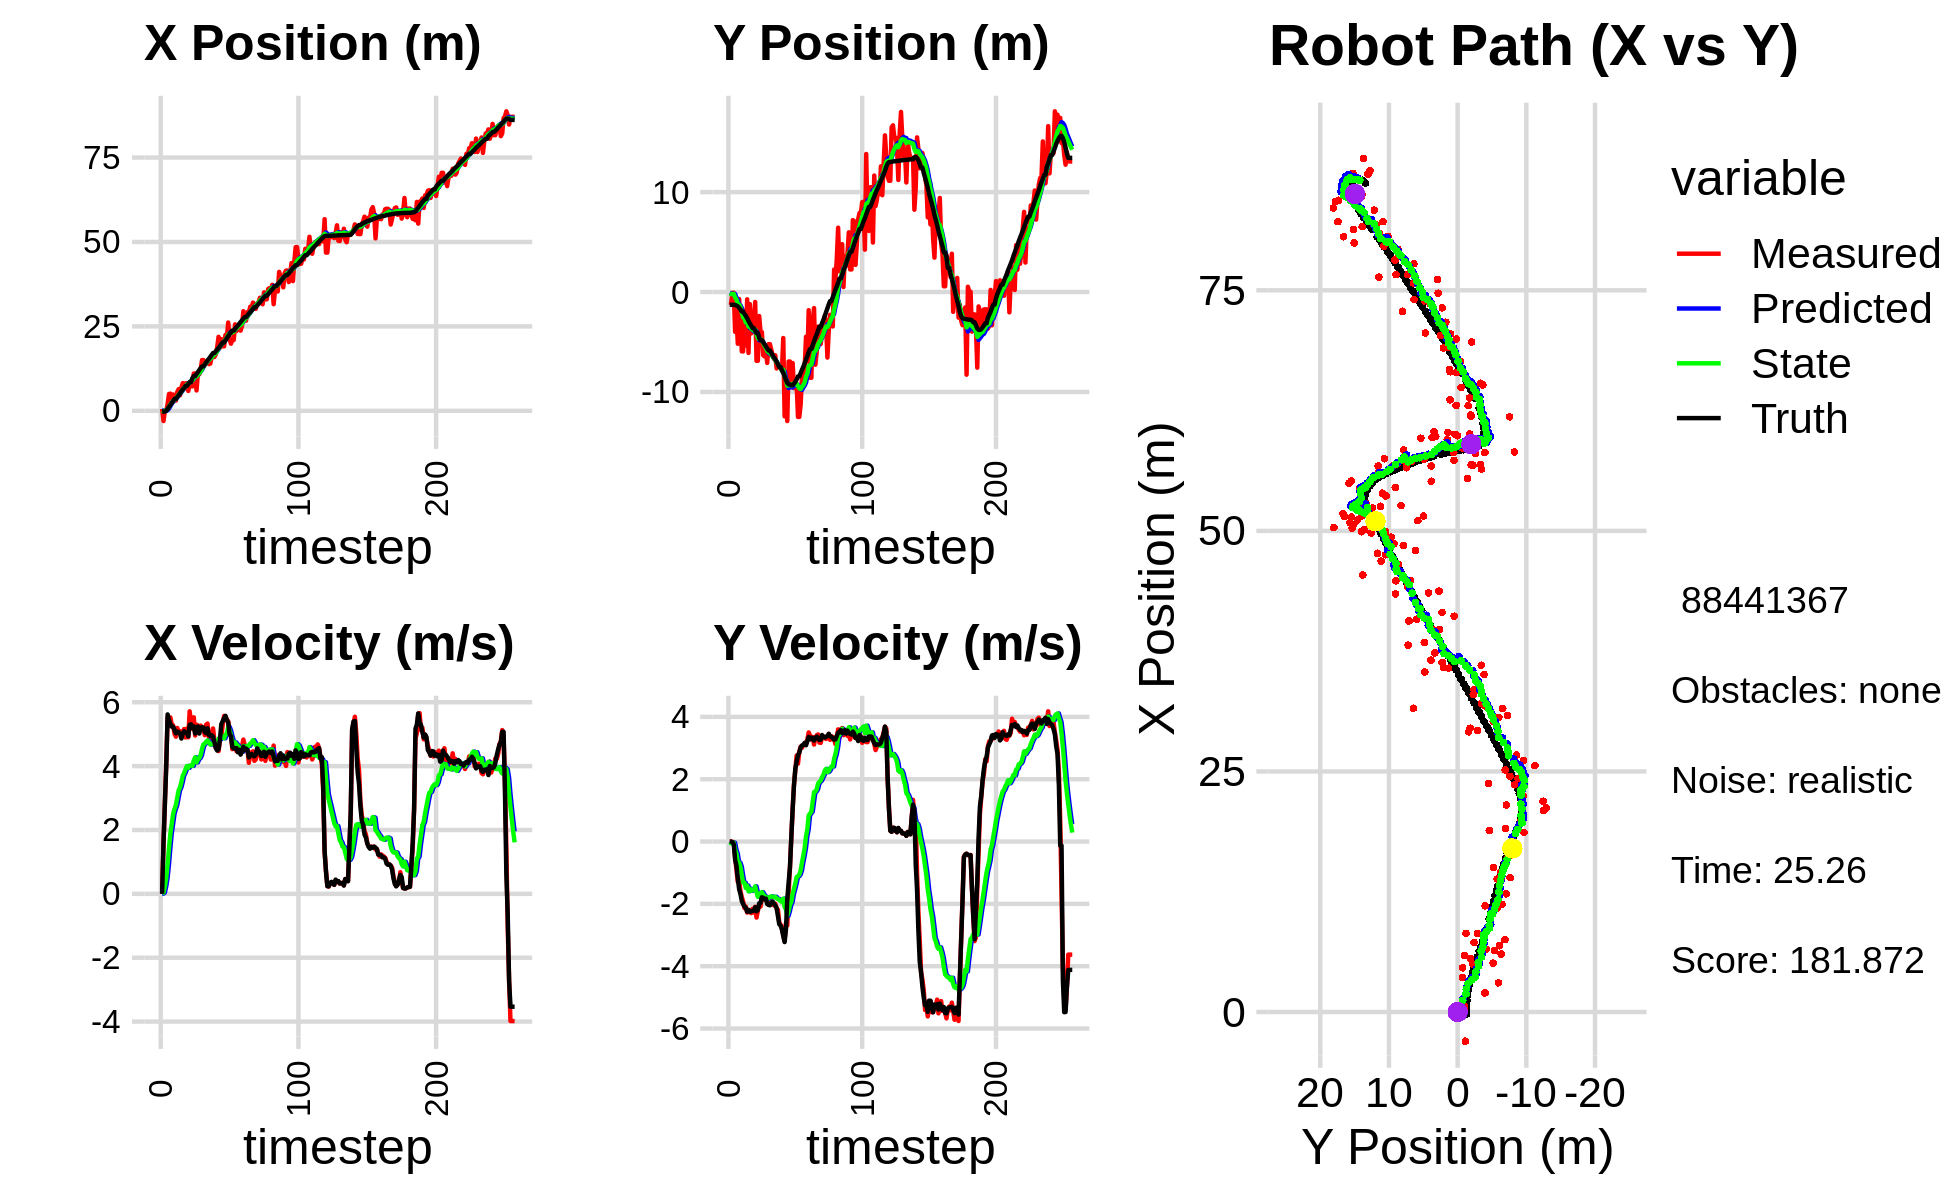

The file beside this chart, header and first rows:
5.404903137950350933e-01, -1.024759054724116991e+00, 0.000000000000000000e+00, 0.000000000000000000e+00, 0.000000000000000000e+00, 0.000000000000000000e+00, 0.000000000000000000e+00, 0.000000000000000000e+00, 3.844084815480714595e-02, -6.448064256395495686e-02, 0.000000000000000000e+00, 0.000000000000000000e+00, -2.315739546104662594e-01, -1.275010108973423817e+00, 0.000000000000000000e+00, 0.000000000000000000e+00, 0.000000000000000000e+00, -1.725144829833880067e-05
5.404903137950350933e-01, -1.024759054724116991e+00, 0.000000000000000000e+00, -0.000000000000000000e+00, 3.844084815480714595e-02, -6.448064256395495686e-02, 0.000000000000000000e+00, 0.000000000000000000e+00, 7.459890432468417598e-02, -1.279672660221595482e-01, 6.226087161957433516e-03, -2.343424737429868066e-02, -2.315739546104662594e-01, -1.275010108973423817e+00, 0.000000000000000000e+00, 0.000000000000000000e+00, 0.000000000000000000e+00, 3.601311182137578726e-04
-3.029143944750410267e+00, -1.126232010935392269e+00, 1.540999688441404114e+00, 9.933159183884853090e-04, 7.522151304087991430e-02, -1.303106907595894259e-01, 6.226087161957433516e-03, -2.343424737429868066e-02, -1.258978829684523348e-01, -2.006767875624164421e-01, 3.928569636528590064e-02, -5.590457043741538928e-02, -2.169903672427251073e-01, -1.275012207882338267e+00, 1.600000000000000089e+00, -2.000000000000000042e-03, 1.600000023841857910e+00, -6.445918115787208080e-04
-2.740947900753425842e-02, -7.298983442478174100e-02, 2.844968312545102407e+00, -1.343366690366250629e-02, -1.219693133319237482e-01, -2.062672446061579734e-01, 3.928569636528590064e-02, -5.590457043741538928e-02, -3.178570594315870135e-02, -1.941097361740711236e-01, 2.354472376907975339e-01, -4.602853139886113609e-02, -2.169903672427251073e-01, -1.275012207882338267e+00, 2.799999999999999822e+00, -2.100000000000000130e-02, 2.799999952316284180e+00, 4.721868783235549927e-03
-2.740947900753425842e-02, -7.298983442478174100e-02, 4.109954315225969879e+00, -1.940680921350005847e-02, -8.240982174078946565e-03, -1.987125893139572441e-01, 2.354472376907975339e-01, -4.602853139886113609e-02, 1.275626378445361697e-01, -1.872191563233391309e-01, 5.049377755137096635e-01, -3.790955470956779844e-02, 1.874647990333528497e-02, -1.276425493059853533e+00, 3.999000000000000110e+00, -8.599999999999999312e-02, 4.000000000000000000e+00, 4.721868783235549927e-03
1.983421310299730678e+00, -3.980800947771268472e+00, 5.523366822093531248e+00, -5.114950506426070298e-01, 1.780564153959071361e-01, -1.910101117942959170e-01, 5.049377755137096635e-01, -3.790955470956779844e-02, 5.371055453229676147e-01, -5.355983087055277148e-01, 9.298240850855485906e-01, -2.575404721376680084e-01, 5.409480181693591128e-01, -1.294291338451168949e+00, 5.618000000000000327e+00, -5.839999999999999636e-01, 5.649000167846679688e+00, 9.234229475259780884e-02
4.968061789949489437e+00, -2.226860838627640948e+00, 5.437641523902774665e+00, -9.084182867549878138e-01, 6.300879538315224959e-01, -5.613523559192945545e-01, 9.298240850855485906e-01, -2.575404721376680084e-01, 1.219050734633022604e+00, -7.394575212567202627e-01, 1.434690364662287498e+00, -3.876700864994972462e-01, 1.188069447698518966e+00, -1.350968496788946371e+00, 5.434999999999999609e+00, -7.680000000000000160e-01, 5.488999843597412109e+00, 1.655324101448059082e-01
5.079169854161077247e+00, -5.176589103667689429e+00, 5.523411579469714283e+00, -1.294160701907747901e+00, 1.362519771099251376e+00, -7.782245299066700150e-01, 1.434690364662287498e+00, -3.876700864994972462e-01, 1.893911506420177471e+00, -1.216795227847625060e+00, 1.887121430786320664e+00, -6.687009262447651814e-01, 1.710385426838877843e+00, -1.431495757696634952e+00, 5.320999999999999730e+00, -1.177000000000000046e+00, 5.449999809265136719e+00, 2.301528453826904297e-01
3.588350996418597560e+00, -6.984355611580538303e-01, 5.306291698140834789e+00, -1.243288516488300077e+00, 2.082623649498809737e+00, -1.283665320472101579e+00, 1.887121430786320664e+00, -6.687009262447651814e-01, 2.384098069230525141e+00, -1.259012828743647949e+00, 2.189807239648063675e+00, -6.771932390939989777e-01, 2.321248158887540658e+00, -1.570088343795978947e+00, 5.235000000000000320e+00, -1.528000000000000025e+00, 5.453000068664550781e+00, 2.301528453826904297e-01
4.835715159477955716e+00, -2.801826404536730930e+00, 5.275623734224860861e+00, -1.593397922288303903e+00, 2.603078793195331642e+00, -1.326732152653047780e+00, 2.189807239648063675e+00, -6.771932390939989777e-01, 2.963596636315244393e+00, -1.507437386445097838e+00, 2.503203663200847195e+00, -8.074481477706423327e-01, 2.922352894952047198e+00, -1.748294519070752617e+00, 5.233999999999999986e+00, -1.683999999999999941e+00, 5.498000144958496094e+00, 2.933183610439300537e-01
3.036850973563883560e+00, -5.942013489621369438e+00, 5.014619308919984420e+00, -1.785475202648206139e+00, 3.213917002635329201e+00, -1.588182201222162027e+00, 2.503203663200847195e+00, -8.074481477706423327e-01, 3.315682504950169029e+00, -2.039391282084385359e+00, 2.659339923006883044e+00, -1.080994028819123098e+00, 3.517472370845083685e+00, -1.957731711047410839e+00, 5.139999999999999680e+00, -1.909999999999999920e+00, 5.482999801635742188e+00, 3.420579135417938232e-01
3.036850973563883560e+00, -5.942013489621369438e+00, 4.920475982646197899e+00, -1.923279756974984211e+00, 3.581616497250857289e+00, -2.147490684966297803e+00, 2.659339923006883044e+00, -1.080994028819123098e+00, 3.635810123821932915e+00, -2.541812005181815604e+00, 2.779056150288494287e+00, -1.315913552811071474e+00, 3.517472370845083685e+00, -1.957731711047410839e+00, 5.025999999999999801e+00, -2.004999999999999893e+00, 5.410999774932861328e+00, 3.726133406162261963e-01
5.574621304531898858e+00, -1.871864723633120953e+00, 5.193714860982902692e+00, -2.133904490004737475e+00, 3.913715738850782166e+00, -2.673403360462922596e+00, 2.779056150288494287e+00, -1.315913552811071474e+00, 4.192422733877634755e+00, -2.637292152968599090e+00, 3.015179944043389959e+00, -1.322368339361225775e+00, 4.100365743115954587e+00, -2.184317873969174872e+00, 5.080000000000000071e+00, -2.087000000000000188e+00, 5.492000102996826172e+00, 3.898356854915618896e-01
6.406035765394747727e+00, -5.359823035377755396e+00, 5.072543994392825439e+00, -2.084119882417443392e+00, 4.493940728281973662e+00, -2.769528986904721712e+00, 3.015179944043389959e+00, -1.322368339361225775e+00, 4.780907712542972199e+00, -3.048524308374787495e+00, 3.239477682854389418e+00, -1.489428654417501718e+00, 4.583642109874031867e+00, -2.382740306410418007e+00, 5.062999999999999723e+00, -2.128000000000000114e+00, 5.492000102996826172e+00, 3.898356854915618896e-01
4.596873148680315602e+00, -7.293229572256567650e-01, 5.095237873909175264e+00, -2.279752736201736685e+00, 5.104855480828411451e+00, -3.197467173816537667e+00, 3.239477682854389418e+00, -1.489428654417501718e+00, 5.142888219267022443e+00, -3.002217809194057008e+00, 3.331155792875509558e+00, -1.412429493174631068e+00, 5.163333043001246736e+00, -2.630398915700558060e+00, 5.017999999999999794e+00, -2.250000000000000000e+00, 5.500000000000000000e+00, 4.207130968570709229e-01
6.891616090649722359e+00, -6.091102289585990093e+00, 4.920893482160050070e+00, -2.201746151628571013e+00, 5.476003798554573088e+00, -3.143460758511519959e+00, 3.331155792875509558e+00, -1.412429493174631068e+00, 5.691904485809446079e+00, -3.457420879643274603e+00, 3.499763290865744558e+00, -1.594947103198047778e+00, 5.739848240880283115e+00, -2.887349771316739311e+00, 4.863000000000000433e+00, -2.188000000000000167e+00, 5.331999778747558594e+00, 4.207130968570709229e-01
8.173624262212285885e+00, -1.203262137616583960e+00, 5.047852589956027813e+00, -2.265672779914908119e+00, 6.041880814896020802e+00, -3.616915589963079380e+00, 3.499763290865744558e+00, -1.594947103198047778e+00, 6.326874609561905061e+00, -3.420268634539540997e+00, 3.700199683453185173e+00, -1.514328404530820960e+00, 6.300833805884440864e+00, -3.139481948741242423e+00, 5.022000000000000242e+00, -2.253000000000000114e+00, 5.504000186920166016e+00, 4.218879640102386475e-01
6.536930932922748738e+00, -4.139645324969754014e+00, 5.162748578537494915e+00, -2.297787712886315337e+00, 6.696894577907223756e+00, -3.571701474992623027e+00, 3.700199683453185173e+00, -1.514328404530820960e+00, 6.750264065467145080e+00, -3.660878307974936519e+00, 3.782680918782811208e+00, -1.581075942499390985e+00, 6.783101185561050350e+00, -3.354595946561272246e+00, 5.091000000000000192e+00, -2.245999999999999996e+00, 5.565000057220458984e+00, 4.187470972537994385e-01
8.148376092054006037e+00, -2.876410947769563631e+00, 4.897208112181729689e+00, -2.158994960067698532e+00, 7.128532157345426334e+00, -3.818985902224875773e+00, 3.782680918782811208e+00, -1.581075942499390985e+00, 7.282538299122283121e+00, -3.756275500836313785e+00, 3.901062206137146493e+00, -1.565562639660284194e+00, 7.366391285880959039e+00, -3.611842202255759915e+00, 5.044999999999999929e+00, -2.224000000000000199e+00, 5.513999938964843750e+00, 4.152291715145111084e-01
8.148376092054006037e+00, -2.876410947769563631e+00, 5.171715019436601501e+00, -2.280014736170905110e+00, 7.672644519735998259e+00, -3.912831764802342072e+00, 3.901062206137146493e+00, -1.565562639660284194e+00, 7.779900684022448942e+00, -3.847275332605134324e+00, 4.002201684974309615e+00, -1.552344733197876581e+00, 7.366391285880959039e+00, -3.611842202255759915e+00, 5.049000000000000377e+00, -2.217000000000000082e+00, 5.513999938964843750e+00, 4.152291715145111084e-01
5.874571665462664960e+00, -9.955244536688534485e-01, 4.902838036105351627e+00, -2.093260281355105334e+00, 8.180120852519879193e+00, -4.002509805924922226e+00, 4.002201684974309615e+00, -1.552344733197876581e+00, 7.993434572231875812e+00, -3.743302516758099774e+00, 3.944870734851099847e+00, -1.437885960521497086e+00, 7.935330495198777534e+00, -3.860684440890677749e+00, 4.931000000000000050e+00, -2.108000000000000096e+00, 5.362999916076660156e+00, 4.035200476646423340e-01
7.515459164939776393e+00, -6.884283112874724608e+00, 5.715839428413461043e+00, -2.440370161525006854e+00, 8.387921645716986063e+00, -3.887091112810249438e+00, 3.944870734851099847e+00, -1.437885960521497086e+00, 8.384599580819758202e+00, -4.214278230037508344e+00, 4.010488438512388676e+00, -1.627632929634703185e+00, 8.498618230031526721e+00, -4.102649735163629074e+00, 5.288999999999999702e+00, -2.238999999999999879e+00, 5.743000030517578125e+00, 4.035200476646423340e-01
7.515459164939776393e+00, -6.884283112874724608e+00, 5.353811613493237864e+00, -2.217820346978483403e+00, 8.785648424670997159e+00, -4.377041523000978707e+00, 4.010488438512388676e+00, -1.627632929634703185e+00, 8.722587015635065555e+00, -4.639541686565048728e+00, 4.030529650743758019e+00, -1.773748779151759436e+00, 8.498618230031526721e+00, -4.102649735163629074e+00, 5.307000000000000384e+00, -2.194999999999999840e+00, 5.743000030517578125e+00, 3.927308022975921631e-01
7.229311093335647698e+00, -2.402451561174751671e+00, 5.167836289306518616e+00, -2.029328114235698255e+00, 9.125639980709442156e+00, -4.816916564480224316e+00, 4.030529650743758019e+00, -1.773748779151759436e+00, 8.990596221372221919e+00, -4.600761282758985438e+00, 4.007484765933324589e+00, -1.673559964003907385e+00, 9.696484669678820723e+00, -4.589692401320024651e+00, 5.195999999999999730e+00, -1.981000000000000094e+00, 5.559999942779541016e+00, 3.741838634014129639e-01
1.103337232703512605e+01, -4.010891365349174009e+00, 5.527666742700734659e+00, -2.085512956442928889e+00, 9.391344697965553934e+00, -4.768117279159375776e+00, 4.007484765933324589e+00, -1.673559964003907385e+00, 9.626001845861717143e+00, -4.715003573594514386e+00, 4.179856847569394240e+00, -1.658325026633081789e+00, 1.029564391009132684e+01, -4.816370295101920718e+00, 5.243000000000000327e+00, -1.969999999999999973e+00, 5.600999832153320312e+00, 3.607735931873321533e-01
1.103337232703512605e+01, -4.010891365349174009e+00, 4.957540843077691051e+00, -1.781744683039918398e+00, 1.004398753061865612e+01, -4.880836076257822675e+00, 4.179856847569394240e+00, -1.658325026633081789e+00, 1.017886186229762124e+01, -4.804344447677735275e+00, 4.275255256948189420e+00, -1.623834244190249798e+00, 1.029564391009132684e+01, -4.816370295101920718e+00, 5.022000000000000242e+00, -1.790000000000000036e+00, 5.331999778747558594e+00, 3.450251221656799316e-01
6.026857003276075098e+00, -6.325717972197154815e+00, 5.297769094943762802e+00, -1.860608783789805765e+00, 1.060638738799243974e+01, -4.966727872096759810e+00, 4.275255256948189420e+00, -1.623834244190249798e+00, 1.019912804814179985e+01, -5.105146608830210653e+00, 4.114709819768319399e+00, -1.698480017691123001e+00, 1.088586912991851641e+01, -5.029959725457182174e+00, 5.145999999999999908e+00, -1.808000000000000052e+00, 5.453999996185302734e+00, 3.377488851547241211e-01
1.120122925929850766e+01, -6.442529605943041027e+00, 5.268349888214426180e+00, -1.868847548967996319e+00, 1.061059903011863170e+01, -5.274994610599322620e+00, 4.114709819768319399e+00, -1.698480017691123001e+00, 1.072344509423759185e+01, -5.392432682038372782e+00, 4.213488303730348328e+00, -1.760950676672797144e+00, 1.146971045382255383e+01, -5.235328958918125331e+00, 5.241999999999999993e+00, -1.854999999999999982e+00, 5.559999942779541016e+00, 3.408833742141723633e-01
1.081315122516168259e+01, -5.781453328144680270e+00, 5.099649245304311407e+00, -1.809004184403850690e+00, 1.114479392461062623e+01, -5.568527749705652674e+00, 4.213488303730348328e+00, -1.760950676672797144e+00, 1.115339464722407214e+01, -5.590688002000789858e+00, 4.251171753470612380e+00, -1.773155588017432116e+00, 1.206963644880258002e+01, -5.449079083913846766e+00, 5.019999999999999574e+00, -1.832000000000000073e+00, 5.343999862670898438e+00, 3.408833742141723633e-01
1.228492568370074167e+01, -7.091088579756519295e+00, 5.269066609878361618e+00, -1.940401888867865132e+00, 1.157851182257113365e+01, -5.768003560802533514e+00, 4.251171753470612380e+00, -1.773155588017432116e+00, 1.169647388857899095e+01, -5.899911082386717354e+00, 4.347289385664403483e+00, -1.842607686372035536e+00, 1.264453802980167829e+01, -5.661720322461772703e+00, 5.200999999999999623e+00, -2.003000000000000114e+00, 5.572999954223632812e+00, 3.528511524200439453e-01
1.502223561679696040e+01, -5.211818921001177607e+00, 5.216548457924925053e+00, -2.025546929478504676e+00, 1.213120282714543130e+01, -6.084171851023921107e+00, 4.347289385664403483e+00, -1.842607686372035536e+00, 1.245935557889556478e+01, -6.010079111764185633e+00, 4.540532891227145207e+00, -1.810978869003981417e+00, 1.314286528514974783e+01, -5.854413079071036918e+00, 5.214999999999999858e+00, -2.032999999999999918e+00, 5.598000049591064453e+00, 3.703731894493103027e-01
1.502223561679696040e+01, -5.211818921001177607e+00, 5.156783361396153786e+00, -2.024644398643705934e+00, 1.291340886801827992e+01, -6.191176998664583486e+00, 4.540532891227145207e+00, -1.810978869003981417e+00, 1.315193482583294760e+01, -6.108360266459495591e+00, 4.680397487614900598e+00, -1.775879685254875939e+00, 1.314286528514974783e+01, -5.854413079071036918e+00, 5.209999999999999964e+00, -2.047000000000000153e+00, 5.484000205993652344e+00, 3.741261661052703857e-01
1.383072260028215794e+01, -5.767696665030665137e+00, 4.968680216560462881e+00, -1.959208707943388639e+00, 1.361997457459443694e+01, -6.285948234984982896e+00, 4.680397487614900598e+00, -1.775879685254875939e+00, 1.365443887659583133e+01, -6.245204265615810435e+00, 4.708128582409401020e+00, -1.760695320776840544e+00, 1.373952780632612303e+01, -6.089136647153239323e+00, 5.070999999999999730e+00, -1.973000000000000087e+00, 5.440999984741210938e+00, 3.755930662155151367e-01
1.452710972691857805e+01, -6.294247226970183462e+00, 5.299085553641210922e+00, -2.025492457101110588e+00, 1.412525173483677143e+01, -6.421273797693494600e+00, 4.708128582409401020e+00, -1.760695320776840544e+00, 1.419290027542755972e+01, -6.420921234539335387e+00, 4.763506093016015797e+00, -1.767562771053080795e+00, 1.432324896703620176e+01, -6.318627403680959986e+00, 5.030999999999999694e+00, -1.921000000000000041e+00, 5.386000156402587891e+00, 3.650979697704315186e-01
1.479468408237804233e+01, -6.684737192205049361e+00, 5.330463368853188832e+00, -2.047012630384272391e+00, 1.466925088472916094e+01, -6.597677511644643111e+00, 4.763506093016015797e+00, -1.767562771053080795e+00, 1.470829414295876170e+01, -6.618112604382720754e+00, 4.803994893357915963e+00, -1.785050454111781315e+00, 1.490261946603060217e+01, -6.540038155419161114e+00, 5.182999999999999829e+00, -1.991000000000000103e+00, 5.552000045776367188e+00, 3.666563928127288818e-01
1.381973837324229670e+01, -6.331854389919853610e+00, 4.907595096699674642e+00, -1.993418831910912070e+00, 1.518869363229455338e+01, -6.796617649793899041e+00, 4.803994893357915963e+00, -1.785050454111781315e+00, 1.505746706544125679e+01, -6.762002434862197653e+00, 4.743770953647346467e+00, -1.773553876127459183e+00, 1.539564429183623240e+01, -6.729939506808877425e+00, 4.974999999999999645e+00, -2.051000000000000156e+00, 5.381999969482421875e+00, 3.858316540718078613e-01
1.397313426438358697e+01, -7.646665143297020961e+00, 4.827460149271080248e+00, -2.146093526989785616e+00, 1.553184416080599206e+01, -6.939357822474943482e+00, 4.743770953647346467e+00, -1.773553876127459183e+00, 1.538082189857282245e+01, -7.022234379803323101e+00, 4.673121462210898969e+00, -1.824241224696925956e+00, 1.597022543791420723e+01, -6.965341615134032160e+00, 4.942999999999999616e+00, -2.129000000000000004e+00, 5.381999969482421875e+00, 4.183204472064971924e-01
1.591220645612775719e+01, -7.204028632372723173e+00, 4.917923606582498053e+00, -2.186309921151934788e+00, 1.584813404479391252e+01, -7.204658502273015408e+00, 4.673121462210898969e+00, -1.824241224696925956e+00, 1.586597612494611376e+01, -7.220449511742354609e+00, 4.691083773355000375e+00, -1.841635835463248938e+00, 1.653637991850157007e+01, -7.220036076377763123e+00, 4.967999999999999972e+00, -2.391000000000000014e+00, 5.513999938964843750e+00, 4.183204472064971924e-01
1.593307708172921799e+01, -7.290442364854849089e+00, 5.177737897158916525e+00, -2.589121794320121683e+00, 1.633508450228161379e+01, -7.404613095288679503e+00, 4.691083773355000375e+00, -1.841635835463248938e+00, 1.631792990101075347e+01, -7.426587180871579541e+00, 4.701073336958066839e+00, -1.872316785452891041e+00, 1.710436735999262581e+01, -7.506936119658821127e+00, 4.919999999999999929e+00, -2.650999999999999801e+00, 5.589000225067138672e+00, 4.636866748332977295e-01
1.593307708172921799e+01, -7.290442364854849089e+00, 4.791620179230256404e+00, -2.671436453983350390e+00, 1.678803723470656095e+01, -7.613818859416868534e+00, 4.701073336958066839e+00, -1.872316785452891041e+00, 1.670729321907187170e+01, -7.618362108273882605e+00, 4.665030831691628244e+00, -1.895792725133688794e+00, 1.710436735999262581e+01, -7.506936119658821127e+00, 4.753000000000000114e+00, -2.697999999999999954e+00, 5.466000080108642578e+00, 5.086003541946411133e-01
1.676458023421055188e+01, -7.858674013716038687e+00, 4.573585840743903397e+00, -2.758368070629336533e+00, 1.717379630224103337e+01, -7.807941380787251084e+00, 4.665030831691628244e+00, -1.895792725133688794e+00, 1.712883274809403034e+01, -7.850464190529335973e+00, 4.639603999801379608e+00, -1.939642388561479525e+00, 1.765783034264990548e+01, -7.818128631914946780e+00, 4.562999999999999723e+00, -2.829000000000000181e+00, 5.368999958038330078e+00, 5.427019596099853516e-01
1.885515509486137020e+01, -4.604136990241946670e+00, 4.557068758487496929e+00, -2.991074666292321549e+00, 1.759279314807416839e+01, -8.044428429385483525e+00, 4.639603999801379608e+00, -1.939642388561479525e+00, 1.771441028831735665e+01, -7.766697270435839684e+00, 4.695923981830385507e+00, -1.830937660959731872e+00, 1.809907065271714188e+01, -8.087920235708988770e+00, 4.487000000000000099e+00, -3.040000000000000036e+00, 5.420000076293945312e+00, 5.808327794075012207e-01
2.190423570523884322e+01, -1.243934826783910452e+01, 4.471124941429105881e+00, -3.177147812548797745e+00, 1.818400268650039564e+01, -7.949791036531812516e+00, 4.695923981830385507e+00, -1.830937660959731872e+00, 1.854327722526327804e+01, -8.431175084892030824e+00, 4.863019115730041086e+00, -2.103571032535803464e+00, 1.861598120607997231e+01, -8.430332231020170042e+00, 4.530000000000000249e+00, -3.225999999999999979e+00, 5.560999870300292969e+00, 6.177996993064880371e-01
1.865789978139685346e+01, -9.667552517619299124e+00, 4.798356388853972199e+00, -2.611540351327800380e+00, 1.902957913683628277e+01, -8.641532188145610860e+00, 4.863019115730041086e+00, -2.103571032535803464e+00, 1.898960218649805043e+01, -8.760308893302884314e+00, 4.841040587357589686e+00, -2.175513070411664085e+00, 1.913929663536519499e+01, -8.792046593711143387e+00, 4.844000000000000306e+00, -2.822000000000000064e+00, 5.605999946594238281e+00, 4.984235167503356934e-01
2.121701477448254280e+01, -1.290871481728861170e+01, 4.945038972172071112e+00, -2.691373413761853683e+00, 1.947370624523381011e+01, -8.977860200344050412e+00, 4.841040587357589686e+00, -2.175513070411664085e+00, 1.965187296939346240e+01, -9.370329048875223776e+00, 4.932039209292520709e+00, -2.382325546591763654e+00, 1.971039305591311930e+01, -9.089623498072878505e+00, 5.314000000000000057e+00, -1.844999999999999973e+00, 5.625000000000000000e+00, 4.984235167503356934e-01
1.907402990732996528e+01, -6.952050970618231851e+00, 5.288302378611601462e+00, -1.644172477392601861e+00, 2.014507689032271287e+01, -9.608561603534401030e+00, 4.932039209292520709e+00, -2.382325546591763654e+00, 2.005530492098934658e+01, -9.326285496916835172e+00, 4.901617025532886807e+00, -2.223821381429639921e+00, 2.022320280930818015e+01, -9.249637650782084108e+00, 5.407000000000000028e+00, -1.314000000000000057e+00, 5.565000057220458984e+00, 3.014333248138427734e-01
1.907402990732996528e+01, -6.952050970618231851e+00, 5.570751084639581130e+00, -8.351168736318901331e-01, 2.054546662354263376e+01, -9.548667635059798542e+00, 4.901617025532886807e+00, -2.223821381429639921e+00, 2.043055568815976386e+01, -9.243565849743159646e+00, 4.870721370320771015e+00, -2.036794849829117737e+00, 2.022320280930818015e+01, -9.249637650782084108e+00, 5.503000000000000114e+00, -8.259999999999999565e-01, 5.565000057220458984e+00, 1.488029062747955322e-01
2.246147344965748616e+01, -9.516310767658694658e+00, 5.558500705875498937e+00, 1.291095135537214111e-01, 2.091762782519183972e+01, -9.447245334726071420e+00, 4.870721370320771015e+00, -2.036794849829117737e+00, 2.110332375612602362e+01, -9.358982381316915067e+00, 4.987439756745487784e+00, -1.935797395674927479e+00, 2.085631285584127426e+01, -9.335698173903013597e+00, 5.573000000000000398e+00, 1.310000000000000053e-01, 5.573999881744384766e+00, -2.322322316467761993e-02
2.151927569676861296e+01, -7.105685519444252307e+00, 5.451872553174981206e+00, 1.033675139078418237e+00, 2.160206773180057382e+01, -9.552562120884408259e+00, 4.987439756745487784e+00, -1.935797395674927479e+00, 2.161560186354389757e+01, -9.192393078364149872e+00, 5.011588389334262317e+00, -1.679658653579120919e+00, 2.149019251770754835e+01, -9.312060402756131339e+00, 5.443999999999999950e+00, 1.030999999999999917e+00, 5.540999889373779297e+00, -1.873758733272552490e-01
2.614726458471508508e+01, -9.611372547065323957e+00, 5.405393376424413532e+00, 1.818222271696987802e+00, 2.211676070247732540e+01, -9.360358943722062008e+00, 5.011588389334262317e+00, -1.679658653579120919e+00, 2.253586581052552162e+01, -9.230944104858430421e+00, 5.231277767484976415e+00, -1.523008066180933540e+00, 2.211145220630335473e+01, -9.187027024461757563e+00, 5.368000000000000327e+00, 1.808999999999999941e+00, 5.664999961853027344e+00, -3.244827389717102051e-01
2.113863001773838235e+01, -9.425590323830785877e+00, 5.093132755322122840e+00, 2.279560897459083080e+00, 2.305899358727402060e+01, -9.383244911476523953e+00, 5.231277767484976415e+00, -1.523008066180933540e+00, 2.286162686438301961e+01, -9.220865179786644106e+00, 5.129606779096580027e+00, -1.342038810042334829e+00, 2.272410117078893066e+01, -8.974003361345136653e+00, 4.990999999999999659e+00, 2.330999999999999961e+00, 5.508999824523925781e+00, -4.208357930183410645e-01
1.987407027159552442e+01, -9.214823113317748948e+00, 5.007398546509953086e+00, 2.760703362331254240e+00, 2.337458754229267655e+01, -9.355069060790878410e+00, 5.129606779096580027e+00, -1.342038810042334829e+00, 2.302089306051849249e+01, -9.162375707240459022e+00, 4.952138268740018390e+00, -1.138175295441427037e+00, 2.320195876021589854e+01, -8.751345680430237195e+00, 4.937000000000000277e+00, 2.569999999999999840e+00, 5.565999984741210938e+00, -5.038598179817199707e-01
2.096300397749491751e+01, -1.249720768773699575e+01, 4.531003725740064603e+00, 2.498055048784635801e+00, 2.351610688739249611e+01, -9.276193236784601837e+00, 4.952138268740018390e+00, -1.138175295441427037e+00, 2.324258168473627606e+01, -9.420203667158656202e+00, 4.802563622971924850e+00, -1.112375115698631456e+00, 2.375723563069197297e+01, -8.442068146931262618e+00, 4.599999999999999645e+00, 2.770000000000000018e+00, 5.369999885559082031e+00, -5.038598179817199707e-01
2.096300397749491751e+01, -1.249720768773699575e+01, 4.663340427844988589e+00, 2.893337023729512403e+00, 2.372283804703346988e+01, -9.531441178728519148e+00, 4.802563622971924850e+00, -1.112375115698631456e+00, 2.344197358865870839e+01, -9.635268342046956036e+00, 4.660045579787916559e+00, -1.056982528495615137e+00, 2.375723563069197297e+01, -8.442068146931262618e+00, 4.546999999999999709e+00, 2.857000000000000206e+00, 5.369999885559082031e+00, -5.553156733512878418e-01
2.560480938843701182e+01, -1.123937659179829573e+01, 4.632914858152929583e+00, 3.043181126701207884e+00, 2.390797814663750032e+01, -9.740966594896518060e+00, 4.660045579787916559e+00, -1.056982528495615137e+00, 2.407537962777623264e+01, -9.702584275757484278e+00, 4.740832346605414749e+00, -9.291096080746250596e-01, 2.428345213807293845e+01, -8.114087151983119028e+00, 4.562000000000000277e+00, 3.013999999999999790e+00, 5.467999935150146484e+00, -5.811833143234252930e-01
2.362220822236469786e+01, -8.302623199356627737e+00, 4.468213991830562115e+00, 3.009125060112933348e+00, 2.454946286243677278e+01, -9.795495236564946140e+00, 4.740832346605414749e+00, -9.291096080746250596e-01, 2.444451419567490547e+01, -9.482719525869393706e+00, 4.679250143116873595e+00, -6.705345289592307134e-01, 2.480994044184068059e+01, -7.767585801449129690e+00, 4.562999999999999723e+00, 3.084000000000000075e+00, 5.506999969482421875e+00, -5.926850438117980957e-01
2.426278744581863478e+01, -8.796752857343497212e+00, 4.491206919220528171e+00, 3.101423287383550331e+00, 2.491243920998659434e+01, -9.549772978765316722e+00, 4.679250143116873595e+00, -6.705345289592307134e-01, 2.483904886076272689e+01, -9.313891705858432957e+00, 4.636283944314085304e+00, -4.542123621162103553e-01, 2.524774275720956496e+01, -7.472498940654426214e+00, 4.432999999999999829e+00, 3.092000000000000082e+00, 5.405000209808349609e+00, -6.043585538864135742e-01
2.449334965585017443e+01, -7.611917154961943766e+00, 4.441031808648384427e+00, 3.122703379710233929e+00, 2.530267725519413702e+01, -9.359312942070053154e+00, 4.636283944314085304e+00, -4.542123621162103553e-01, 2.521307657290827109e+01, -9.038394688831532520e+00, 4.585123392068334525e+00, -2.012347519465670920e-01, 2.576298533362679777e+01, -7.116172360684825726e+00, 4.509999999999999787e+00, 3.165999999999999925e+00, 5.511000156402587891e+00, -6.128357052803039551e-01
2.373613773227617685e+01, -4.473399447822900221e+00, 4.429972078557339543e+00, 3.145288116622050545e+00, 2.567158891211510507e+01, -9.058518164026189368e+00, 4.585123392068334525e+00, -2.012347519465670920e-01, 2.547192553018922823e+01, -8.480651619431373689e+00, 4.481687874167043617e+00, 1.720420639108201644e-01, 2.627897940535531873e+01, -6.753131913294157407e+00, 4.360000000000000320e+00, 3.088999999999999968e+00, 5.342999935150146484e+00, -6.174070835113525391e-01
2.515043328674197198e+01, -6.920259700519189927e+00, 4.610171335510158563e+00, 3.273229912070657832e+00, 2.592009431760593330e+01, -8.463447413040292133e+00, 4.481687874167043617e+00, 1.720420639108201644e-01, 2.584960737116718832e+01, -8.182558160415293713e+00, 4.452090889693825382e+00, 3.926795143417841638e-01, 2.678092299406664978e+01, -6.395676182441741631e+00, 4.464000000000000412e+00, 3.226999999999999869e+00, 5.507999897003173828e+00, -6.174070835113525391e-01
2.948853836960815400e+01, -1.815061615232168135e+00, 4.830603274060777608e+00, 3.501203930720063973e+00, 2.629481646013656970e+01, -8.143290208981115441e+00, 4.452090889693825382e+00, 3.926795143417841638e-01, 2.663002476109407013e+01, -7.411810605455128709e+00, 4.630201709317971037e+00, 8.352109263304549058e-01, 2.729940997041432382e+01, -6.019733952879462002e+00, 4.610000000000000320e+00, 3.354000000000000092e+00, 5.701000213623046875e+00, -6.271747350692749023e-01
... 197 more rows
